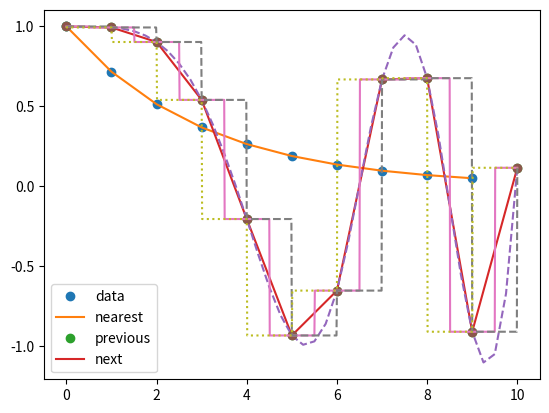

Recreate this plot in Python.
"""

Interpolation (scipy.interpolate) -> 1-D interpolation (interp1d)
---------------------------------
There are several general interpolation methods available in SciPy, for data in 1, 2, and higher dimensions.
In this sample, we will look at a class representing **interpolant (interp1d)** in 1-D, offering several interpolation methods.

The interp1d class in scipy.interpolate is a convenient method to create a function based on fixed data points which can be evaluated anywhere within the domain defined by the given data using linear interpolation.

**scipy.interpolate.interp1d(x, y, kind='linear', axis=-1, copy=True, bounds_error=None, fill_value=nan, assume_sorted=False)**
**Note** that calling interp1d with NaNs present in input values results in undefined behaviour.

Parameters:
    x(N,)       : array_like. A 1-D array of real values.
    y(…,N,…)    : array_like. A N-D array of real values. The length of y along the interpolation axis must be equal to the length of x.
    kind        : str or int, optional.
                    Specifies the kind of interpolation as a string. viz ‘linear’, ‘nearest’, ‘zero’, ‘slinear’, ‘quadratic’, ‘cubic’, ‘previous’, ‘next’, where
                        ‘zero’, ‘slinear’, ‘quadratic’ and ‘cubic’ refer to a spline interpolation of zeroth, first, second or third order;
                    ‘previous’ and ‘next’ simply return the previous or next value of the point) or as an integer specifying the order of the spline interpolator to use.
                    Default is ‘linear’.
    axis        : int, optional. Specifies the axis of y along which to interpolate. Interpolation defaults to the last axis of y.
    copy        : bool, optional. If True, the class makes internal copies of x and y. If False, references to x and y are used. The default is to copy.
    bounds_error: bool, optional.
                    If True, a ValueError is raised any time interpolation is attempted on a value outside of the range of x (where extrapolation is necessary).
                    If False, out of bounds values are assigned fill_value. By default, an error is raised unless fill_value="extrapolate".
    fill_value  : array-like or (array-like, array_like) or “extrapolate”, optional.
                    - if a ndarray (or float), this value will be used to fill in for requested points outside of the data range.
                        If not provided, then the default is NaN. The array-like must broadcast properly to the dimensions of the non-interpolation axes.
                    - If a two-element tuple, then the first element is used as a fill value for x_new < x[0] and the second element is used for x_new > x[-1].
                        Anything that is not a 2-element tuple (e.g., list or ndarray, regardless of shape) is taken to be a single array-like argument
                        meant to be used for both bounds as below, above = fill_value, fill_value. New in version 0.17.0.
                    - If “extrapolate”, then points outside the data range will be extrapolated. New in version 0.17.0.
    assume_sorted: bool, optional. If False, values of x can be in any order and they are sorted first.
                    If True, x has to be an array of monotonically increasing values.

"""
import numpy as np
import matplotlib.pyplot as plt
from scipy.interpolate import interp1d

# Usage:
# An instance of this class is created by passing the 1-d vectors comprising the data.
# The instance of this class defines a __call__ method and can therefore by treated like a function which
# interpolates between known data values to obtain unknown values (it also has a docstring for help).
# Behavior at the boundary can be specified at instantiation time.

# Example 01: The following example shows how to use it to interpolate a 1 dimensional array.
x = np.arange(0, 10)
y = np.exp(-x/3.0)
f = interp1d(x, y)  # creating an instance.

xnew = np.arange(0, 9, 0.1)
ynew = f(xnew)   # use the instance (interpolation function) returned by `interp1d`
plt.plot(x, y, 'o', xnew, ynew, '-')
plt.show()

# Example 02: The following example demonstrates its use, for linear and cubic spline interpolation.
x = np.linspace(0, 10, num=11, endpoint=True)
y = np.cos(-x**2/9.0)
f = interp1d(x, y)
f2 = interp1d(x, y, kind='cubic')

xnew = np.linspace(0, 10, num=41, endpoint=True)

plt.plot(x, y, 'o', xnew, f(xnew), '-', xnew, f2(xnew), '--')
plt.legend(['data', 'linear', 'cubic'], loc='best')
plt.show()

# Example 03: Another set of interpolations in interp1d is nearest, previous, and next, where they return the nearest, previous, or next point along the x-axis.
# Nearest and next can be thought of as a special case of a causal interpolating filter.
# The following example demonstrates their use, using the same data as in the previous example.
f1 = interp1d(x, y, kind='nearest')
f2 = interp1d(x, y, kind='previous')
f3 = interp1d(x, y, kind='next')

xnew = np.linspace(0, 10, num=1001, endpoint=True)

plt.plot(x, y, 'o')
plt.plot(xnew, f1(xnew), '-', xnew, f2(xnew), '--', xnew, f3(xnew), ':')
plt.legend(['data', 'nearest', 'previous', 'next'], loc='best')
plt.show()
